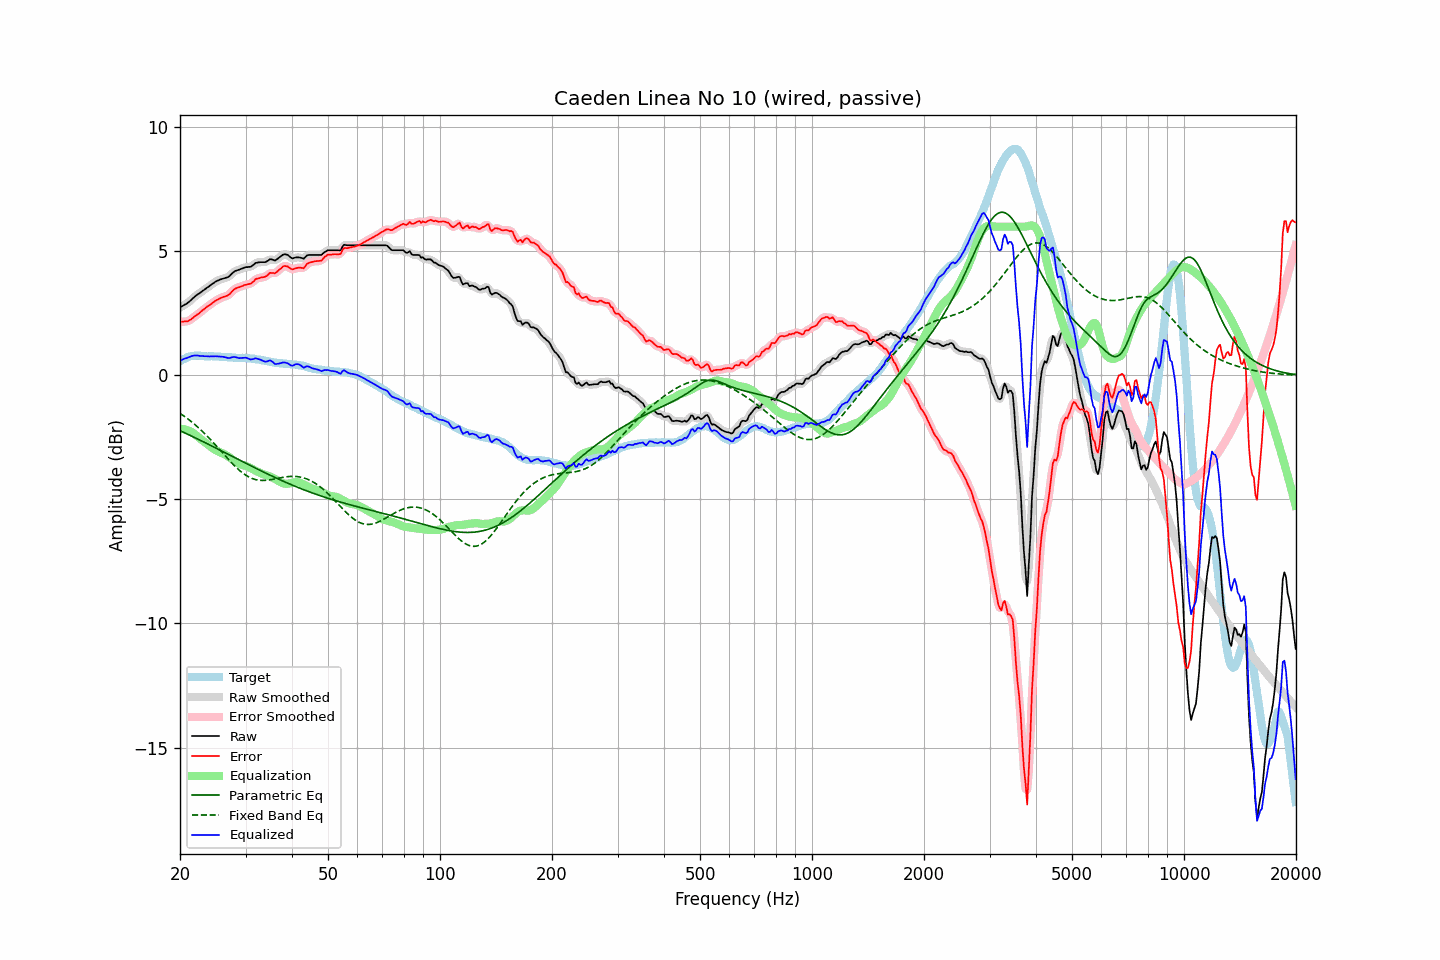

Data behind this chart, as committed beside it:
frequency, raw, error, smoothed, error_smoothed, equalization, parametric_eq, fixed_band_eq, equalized_raw, equalized_smoothed, target
20.00, 2.74, 2.16, 2.74, 2.17, -2.16, -2.23, -1.53, 0.58, 0.58, 0.57
20.20, 2.78, 2.17, 2.78, 2.16, -2.16, -2.26, -1.57, 0.62, 0.62, 0.61
20.40, 2.82, 2.17, 2.81, 2.17, -2.16, -2.29, -1.62, 0.65, 0.65, 0.65
20.61, 2.86, 2.19, 2.85, 2.17, -2.18, -2.32, -1.66, 0.68, 0.68, 0.67
20.81, 2.89, 2.18, 2.89, 2.18, -2.19, -2.35, -1.71, 0.70, 0.70, 0.71
21.02, 2.94, 2.19, 2.94, 2.20, -2.21, -2.38, -1.76, 0.72, 0.72, 0.75
21.23, 2.99, 2.23, 2.99, 2.22, -2.24, -2.41, -1.81, 0.75, 0.75, 0.76
21.44, 3.05, 2.27, 3.05, 2.27, -2.27, -2.44, -1.86, 0.77, 0.77, 0.78
21.66, 3.11, 2.32, 3.11, 2.32, -2.31, -2.47, -1.91, 0.79, 0.79, 0.79
21.87, 3.17, 2.38, 3.17, 2.37, -2.36, -2.50, -1.97, 0.81, 0.80, 0.79
22.09, 3.22, 2.42, 3.22, 2.42, -2.41, -2.53, -2.02, 0.81, 0.81, 0.80
22.31, 3.27, 2.47, 3.26, 2.47, -2.46, -2.56, -2.08, 0.80, 0.80, 0.80
22.54, 3.31, 2.51, 3.31, 2.52, -2.52, -2.60, -2.14, 0.79, 0.79, 0.80
22.76, 3.36, 2.57, 3.36, 2.57, -2.57, -2.63, -2.20, 0.79, 0.79, 0.79
22.99, 3.41, 2.63, 3.40, 2.62, -2.62, -2.66, -2.26, 0.79, 0.78, 0.78
23.22, 3.45, 2.67, 3.45, 2.68, -2.67, -2.69, -2.32, 0.77, 0.78, 0.78
23.45, 3.50, 2.73, 3.50, 2.73, -2.72, -2.72, -2.39, 0.77, 0.77, 0.77
23.69, 3.55, 2.78, 3.54, 2.77, -2.77, -2.75, -2.45, 0.77, 0.77, 0.77
23.92, 3.59, 2.82, 3.59, 2.82, -2.82, -2.79, -2.52, 0.76, 0.77, 0.77
24.16, 3.64, 2.86, 3.64, 2.86, -2.87, -2.82, -2.59, 0.77, 0.77, 0.78
24.40, 3.69, 2.91, 3.68, 2.91, -2.92, -2.85, -2.66, 0.77, 0.77, 0.78
24.65, 3.73, 2.96, 3.73, 2.96, -2.96, -2.88, -2.73, 0.77, 0.77, 0.77
24.89, 3.78, 3.01, 3.77, 3.01, -3.00, -2.92, -2.80, 0.78, 0.77, 0.77
25.14, 3.81, 3.04, 3.81, 3.04, -3.04, -2.95, -2.87, 0.77, 0.77, 0.76
25.39, 3.84, 3.07, 3.84, 3.08, -3.07, -2.98, -2.94, 0.76, 0.77, 0.76
25.65, 3.87, 3.11, 3.86, 3.11, -3.10, -3.02, -3.02, 0.76, 0.76, 0.75
25.91, 3.89, 3.14, 3.89, 3.14, -3.13, -3.05, -3.09, 0.76, 0.76, 0.74
26.16, 3.91, 3.16, 3.91, 3.16, -3.16, -3.08, -3.16, 0.75, 0.75, 0.74
26.43, 3.93, 3.18, 3.92, 3.18, -3.19, -3.11, -3.23, 0.74, 0.73, 0.74
26.69, 3.95, 3.21, 3.94, 3.21, -3.23, -3.15, -3.31, 0.72, 0.72, 0.74
26.96, 3.97, 3.24, 3.98, 3.24, -3.27, -3.18, -3.38, 0.70, 0.71, 0.73
27.23, 4.02, 3.29, 4.02, 3.29, -3.31, -3.21, -3.45, 0.70, 0.71, 0.73
27.50, 4.09, 3.36, 4.08, 3.36, -3.36, -3.25, -3.52, 0.73, 0.72, 0.73
27.77, 4.15, 3.43, 4.14, 3.42, -3.41, -3.28, -3.58, 0.74, 0.74, 0.72
28.05, 4.20, 3.48, 4.19, 3.48, -3.45, -3.31, -3.65, 0.74, 0.74, 0.72
28.33, 4.23, 3.52, 4.23, 3.52, -3.50, -3.35, -3.71, 0.73, 0.73, 0.71
28.62, 4.25, 3.54, 4.25, 3.54, -3.54, -3.38, -3.77, 0.71, 0.71, 0.71
28.90, 4.27, 3.56, 4.27, 3.56, -3.57, -3.41, -3.83, 0.70, 0.70, 0.71
29.19, 4.30, 3.59, 4.29, 3.59, -3.59, -3.45, -3.88, 0.70, 0.70, 0.70
29.48, 4.32, 3.60, 4.32, 3.61, -3.61, -3.48, -3.93, 0.70, 0.71, 0.71
29.78, 4.35, 3.64, 4.34, 3.64, -3.63, -3.51, -3.98, 0.72, 0.72, 0.70
30.08, 4.37, 3.66, 4.36, 3.66, -3.65, -3.54, -4.02, 0.72, 0.71, 0.71
30.38, 4.37, 3.68, 4.37, 3.67, -3.67, -3.58, -4.06, 0.69, 0.69, 0.69
30.68, 4.38, 3.69, 4.37, 3.69, -3.70, -3.61, -4.10, 0.67, 0.67, 0.69
30.99, 4.38, 3.70, 4.39, 3.71, -3.74, -3.64, -4.13, 0.64, 0.65, 0.68
31.30, 4.43, 3.75, 4.43, 3.75, -3.77, -3.67, -4.16, 0.65, 0.66, 0.68
31.61, 4.48, 3.80, 4.48, 3.81, -3.81, -3.71, -4.18, 0.67, 0.67, 0.68
31.93, 4.54, 3.88, 4.52, 3.86, -3.84, -3.74, -4.20, 0.70, 0.68, 0.65
32.24, 4.55, 3.90, 4.55, 3.90, -3.87, -3.77, -4.21, 0.68, 0.68, 0.64
32.57, 4.56, 3.92, 4.56, 3.93, -3.90, -3.80, -4.22, 0.65, 0.66, 0.64
32.89, 4.57, 3.94, 4.56, 3.94, -3.93, -3.83, -4.23, 0.63, 0.63, 0.63
33.22, 4.57, 3.96, 4.56, 3.95, -3.96, -3.87, -4.23, 0.60, 0.60, 0.61
33.55, 4.57, 3.96, 4.57, 3.96, -3.99, -3.90, -4.23, 0.58, 0.58, 0.61
33.89, 4.57, 3.98, 4.57, 3.98, -4.01, -3.93, -4.23, 0.55, 0.56, 0.59
34.23, 4.60, 4.01, 4.60, 4.03, -4.03, -3.96, -4.22, 0.56, 0.57, 0.58
34.57, 4.64, 4.08, 4.64, 4.07, -4.05, -3.99, -4.22, 0.58, 0.59, 0.56
34.92, 4.69, 4.14, 4.67, 4.12, -4.08, -4.02, -4.21, 0.61, 0.59, 0.55
35.27, 4.68, 4.13, 4.67, 4.13, -4.10, -4.05, -4.20, 0.58, 0.57, 0.55
35.62, 4.66, 4.13, 4.66, 4.13, -4.13, -4.08, -4.18, 0.52, 0.52, 0.53
35.97, 4.63, 4.11, 4.65, 4.13, -4.17, -4.11, -4.17, 0.46, 0.48, 0.51
... 635 more rows
